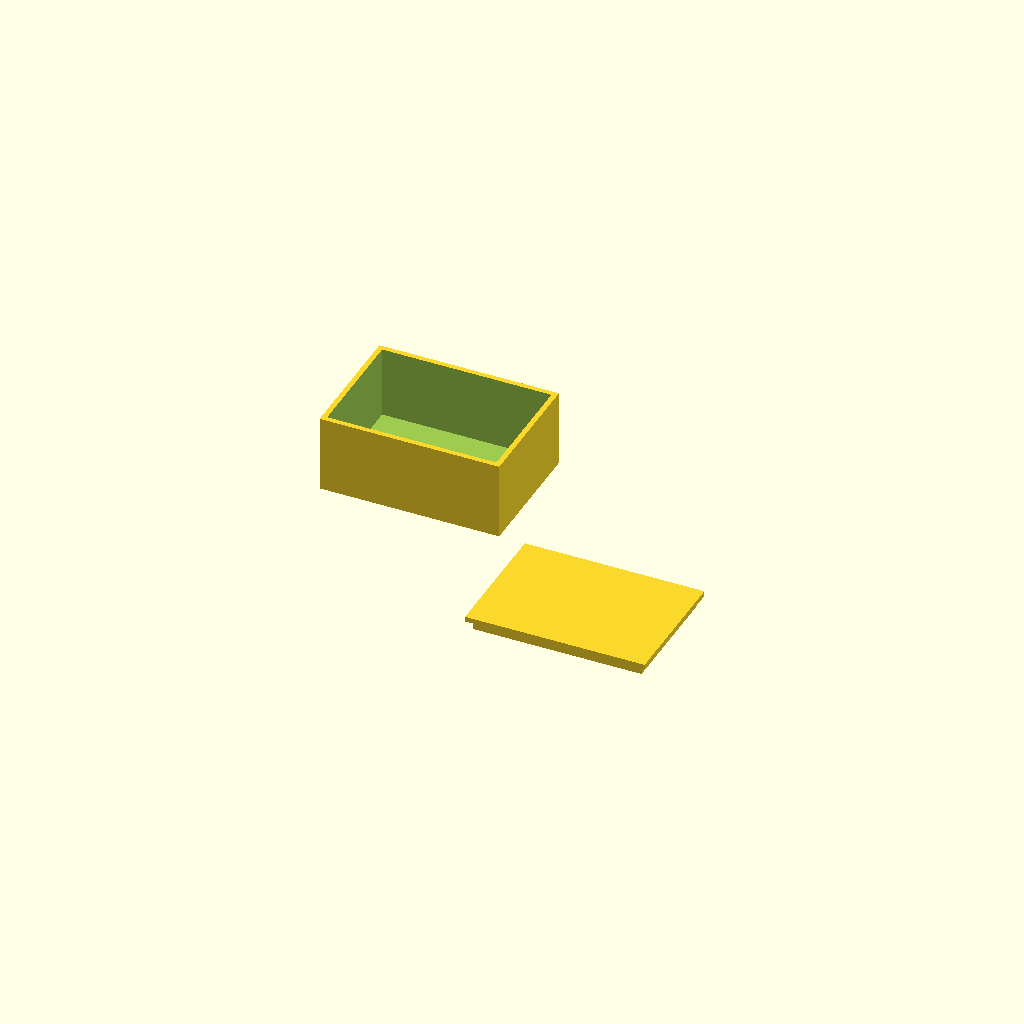
Cell 1 — every parameter at its default value.
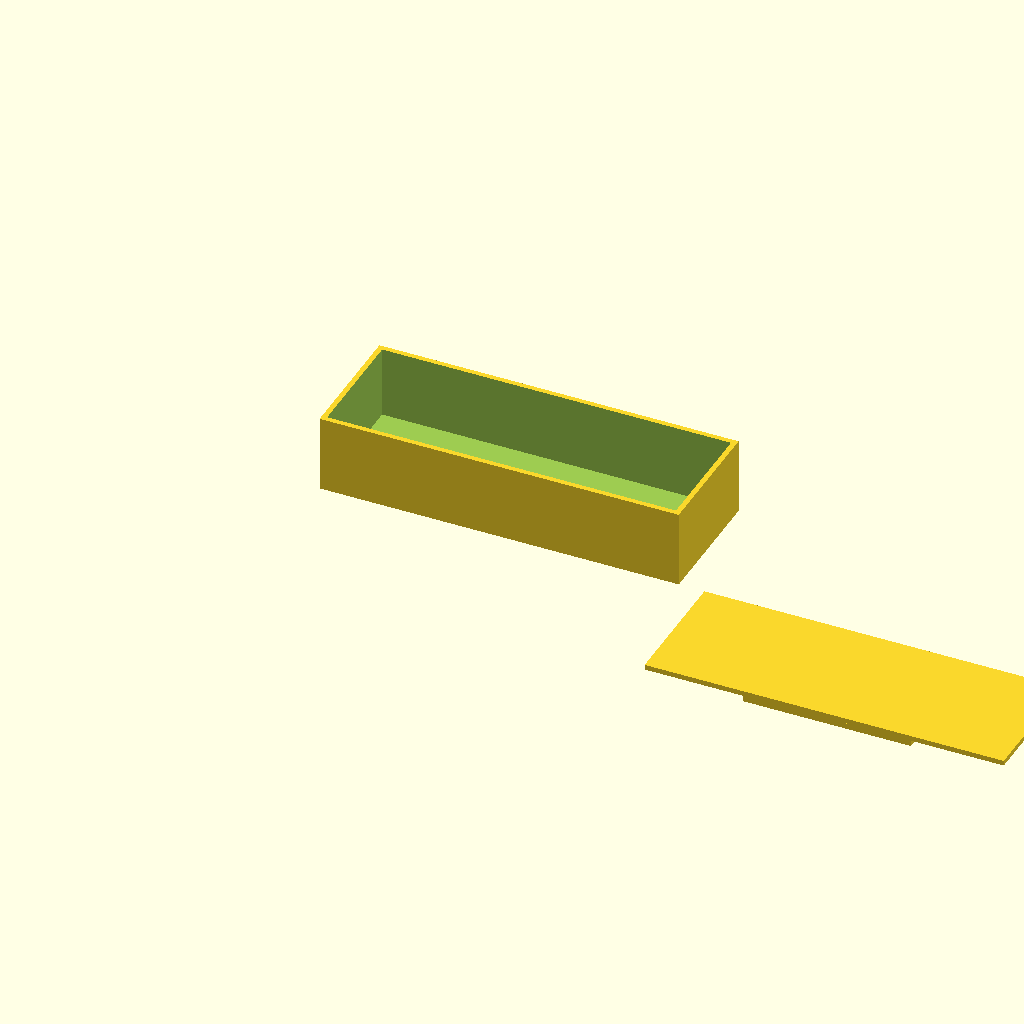
Cell 2: box_x = 140 (everything else at default).
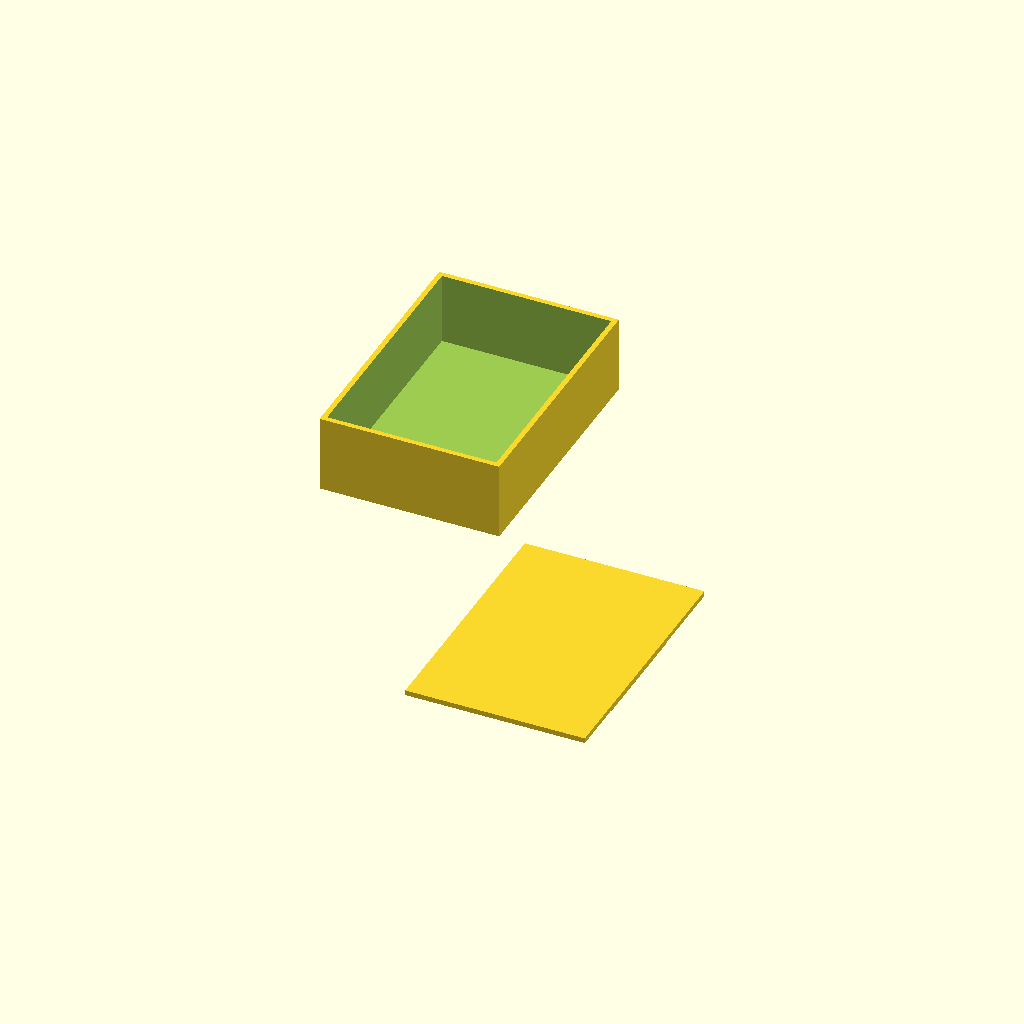
Cell 3: box_y = 100 (everything else at default).
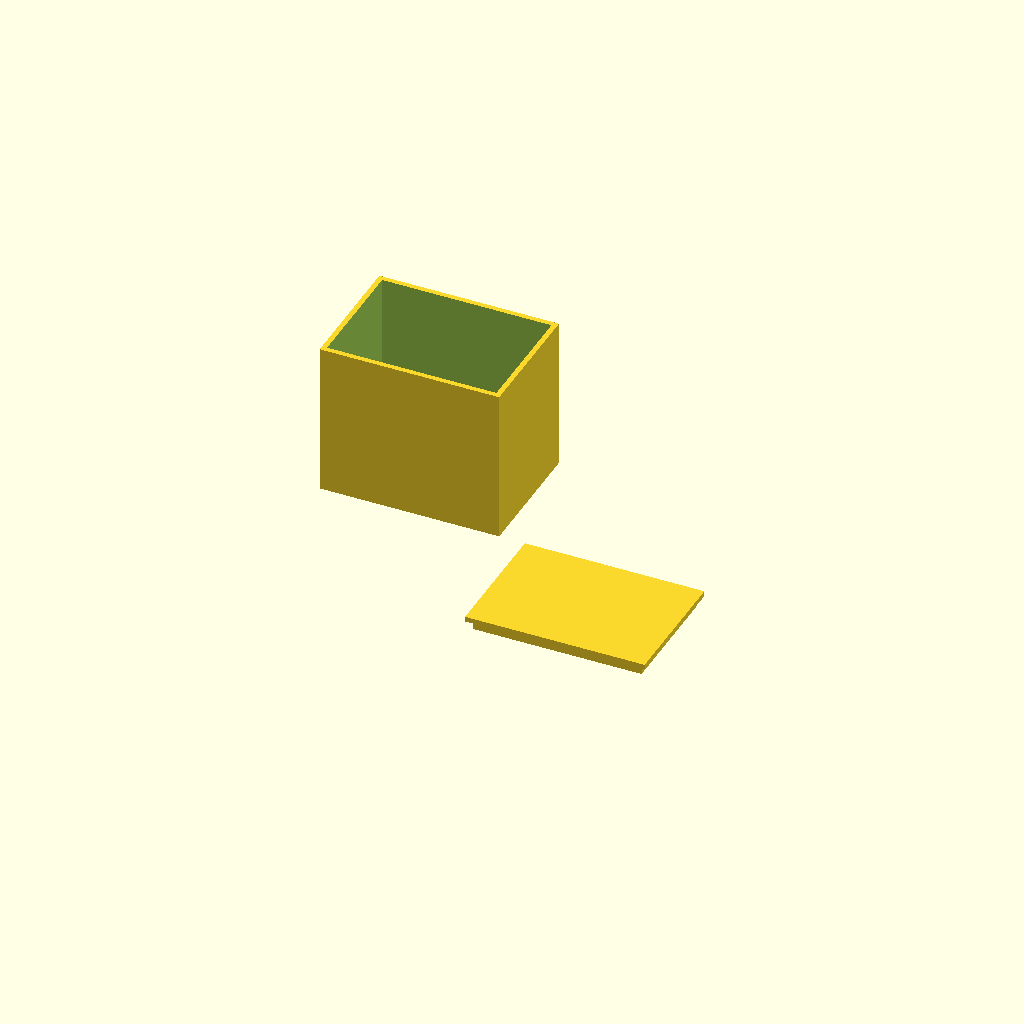
Cell 4: the same model with box_z = 60.
One fixed orthographic camera (rotation 55°, 0°, 25°; colour scheme Cornfield) for every cell.
Source of the model, bench/results/box-gemma-h4/code/tiiny_google_gemma-4-26B-A4B-it/enclosure_box_and_lid_s1_checklist_a0.scad:
// Two-part electronics enclosure: Box and Lid
// Designed for FDM printing.

// --- Dimensions ---
box_x = 70.0;         // Outer width of box
box_y = 50.0;         // Outer depth of box
box_z = 30.0;         // Outer height of box
wall_t = 2.0;         // Wall thickness
floor_t = 2.0;        // Floor thickness

lid_plate_t = 2.0;    // Thickness of the lid base plate
lid_lip_h = 4.0;      // Height of the lid lip
lid_lip_t = 1.5;      // Thickness of the lid lip wall

// Clearance calculation:
// Box inner dimensions: (70 - 2*2) x (50 - 2*2) = 66 x 46
// Lid lip outer dimensions: 65.6 x 45.6
// Clearance per side: (66 - 65.6)/2 = 0.2mm (as requested)
lid_lip_x = 65.6;     // Outer width of the lid lip
lid_lip_y = 45.6;     // Outer depth of the lid lip

gap = 10.0;           // Gap between parts on the print bed

$fn = 64;

// --- Part 1: The Box ---
// Sits on XY plane at Z=0
module box() {
    difference() {
        // Main outer body
        cube([box_x, box_y, box_z]);
        
        // Hollow interior
        translate([wall_t, wall_t, floor_t])
            cube([box_x - 2 * wall_t, box_y - 2 * wall_t, box_z]);
    }
}

// --- Part 2: The Lid ---
// Printed upside down (lip facing down)
// To print upside down on the bed, we model it normally and rotate/translate
module lid() {
    union() {
        // The base plate
        cube([box_x, box_y, lid_plate_t]);
        
        // The lip (positioned on the "top" face of the plate)
        // Since we want to print it upside down, we build it 
        // such that the lip is at Z=0 to Z=lid_lip_h
        translate([(box_x - lid_lip_x) / 2, (box_y - lid_lip_y) / 2, lid_plate_t])
            difference() {
                // Outer lip shape
                cube([lid_lip_x, lid_lip_y, lid_lip_h]);
                // Inner lip cutout
                translate([lid_lip_t, lid_lip_t, -0.01])
                    cube([lid_lip_x - 2 * lid_lip_t, lid_lip_y - 2 * lid_lip_t, lid_lip_h + 0.02]);
            }
    }
}

// --- Assembly / Layout ---

// Part 1: The Box
translate([0, 0, 0]) 
    box();

// Part 2: The Lid
// Positioned on the +X side of the box with a 10mm gap.
// The lid is rotated 180 degrees around X to sit on its lip/plate face 
// such that the flat plate is at Z=0.
translate([box_x + gap, 0, 0])
    rotate([180, 0, 0])
    lid();
Parameter table extracted from the source (name, type, default, range or options):
box_x: number, default 70
box_y: number, default 50
box_z: number, default 30
wall_t: number, default 2
floor_t: number, default 2
lid_plate_t: number, default 2
lid_lip_h: number, default 4
lid_lip_t: number, default 1.5
lid_lip_x: number, default 65.6
lid_lip_y: number, default 45.6
gap: number, default 10
